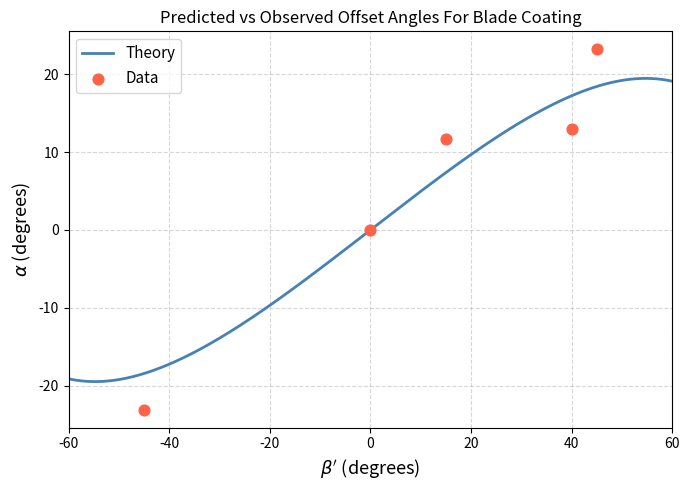

This figure's Python source:
import numpy as np
import matplotlib.pyplot as plt

beta_prime_data = np.array([45, 40, 15, 0, -45])
alpha_data = np.array([23.2, 13, 11.7, 0, -23.08])

beta_theory = np.linspace(0.01, 89.99, 500)
b = np.deg2rad(beta_theory)
b_pr = np.pi/2 - b

psi_0 = b_pr 
psi_l = 0.5 * np.arccos(np.tanh(np.log(2) + np.arctanh(np.cos(2 * psi_0))))

alpha_theory = np.rad2deg(b_pr - psi_l)
beta_prime_theory = 90 - beta_theory

beta_prime_theory = np.concatenate((-beta_prime_theory, beta_prime_theory[::-1]))
alpha_theory = np.concatenate((-alpha_theory, alpha_theory[::-1]))

fig, ax = plt.subplots(figsize=(7, 5))

ax.plot(beta_prime_theory, alpha_theory, label='Theory', color='steelblue', linewidth=2)
ax.scatter(beta_prime_data, alpha_data, label='Data', color='tomato', s=60, zorder=5)
plt.xlim((-60, 60))
ax.set_xlabel(r"$\beta'$ (degrees)", fontsize=13)
ax.set_ylabel(r'$\alpha$ (degrees)', fontsize=13)
ax.set_title('Predicted vs Observed Offset Angles For Blade Coating', fontsize=12)
ax.legend(fontsize=11)
ax.grid(True, linestyle='--', alpha=0.5)
plt.tight_layout()
plt.savefig('4c.png', dpi=300)
